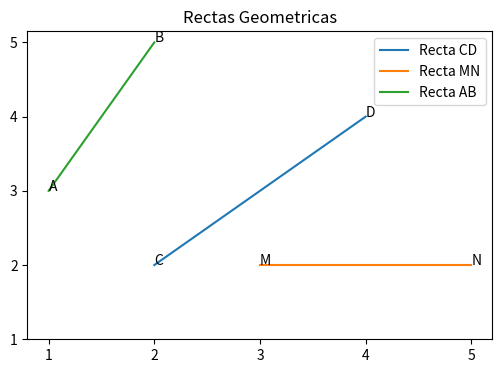

This chart was generated by the following Python code:

import matplotlib.pyplot as plt

fig, grafica = plt.subplots(figsize = (6, 4))

plt.plot([2, 4], [2, 4], label = "Recta CD")
plt.plot([5, 3], [2, 2], label = "Recta MN")
plt.plot([1, 2], [3, 5], label = "Recta AB")

# Nombrar rectas

plt.annotate("C", (2, 2))
plt.annotate("D", (4, 4))
plt.annotate("M", (3, 2))
plt.annotate("N", (5, 2))
plt.annotate("A", (1, 3))
plt.annotate("B", (2, 5))

grafica.set_yticks(range(1, 6))
grafica.set_xticks(range(1, 6))

plt.title("Rectas Geometricas")
plt.legend()
plt.show()